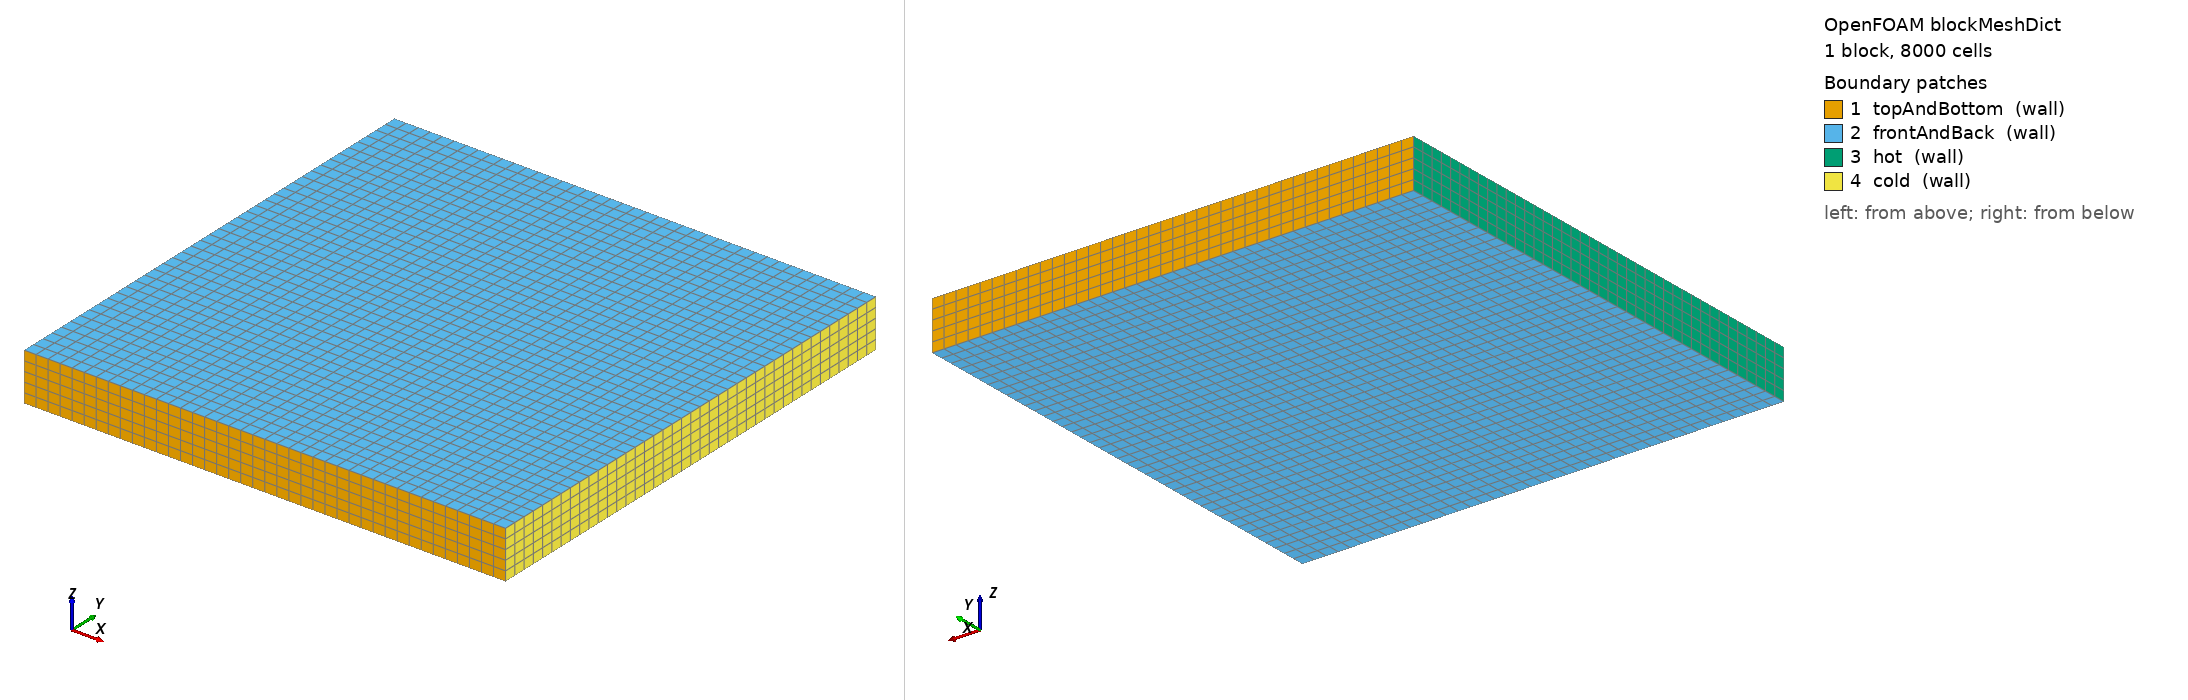

OpenFOAM case: the mesh blockMesh builds from blockMeshDict, 1 block(s), 8000 cells. Boundary patches (legend numbers): 1 topAndBottom (wall), 2 frontAndBack (wall), 3 hot (wall), 4 cold (wall). Left view from above one corner, right view from below the opposite corner. Boundary conditions: 0 field file(s) under 0/; 0 of 4 drawn patches have an entry in a shipped field file.

=== system/blockMeshDict ===
/*--------------------------------*- C++ -*----------------------------------*\
  =========                 |
  \\      /  F ield         | OpenFOAM: The Open Source CFD Toolbox
   \\    /   O peration     | Website:  https://openfoam.org
    \\  /    A nd           | Version:  13
     \\/     M anipulation  |
\*---------------------------------------------------------------------------*/
FoamFile
{
    format      ascii;
    class       dictionary;
    object      blockMeshDict;
}
// * * * * * * * * * * * * * * * * * * * * * * * * * * * * * * * * * * * * * //

convertToMeters 0.001;

vertices
(
    (  0   0  -5)
    (100   0  -5)
    (100 100  -5)
    (  0 100  -5)
    (  0   0   5)
    (100   0   5)
    (100 100   5)
    (  0 100   5)
);

blocks
(
    hex (0 1 2 3 4 5 6 7) (40 40 5) simpleGrading (1 1 1)
);

boundary
(
    topAndBottom
    {
        type wall;
        faces
        (
            (0 1 5 4)
            (2 3 7 6)
        );
    }

    frontAndBack
    {
        type wall;
        faces
        (
            (4 5 6 7)
            (3 2 1 0)
        );
    }

    hot
    {
        type wall;
        faces
        (
            (4 7 3 0)
        );
    }

    cold
    {
        type wall;
        faces
        (
            (6 5 1 2)
        );
    }
);

// ************************************************************************* //


Also in the case, not shown: constant/polyMesh/owner (numeric list).
